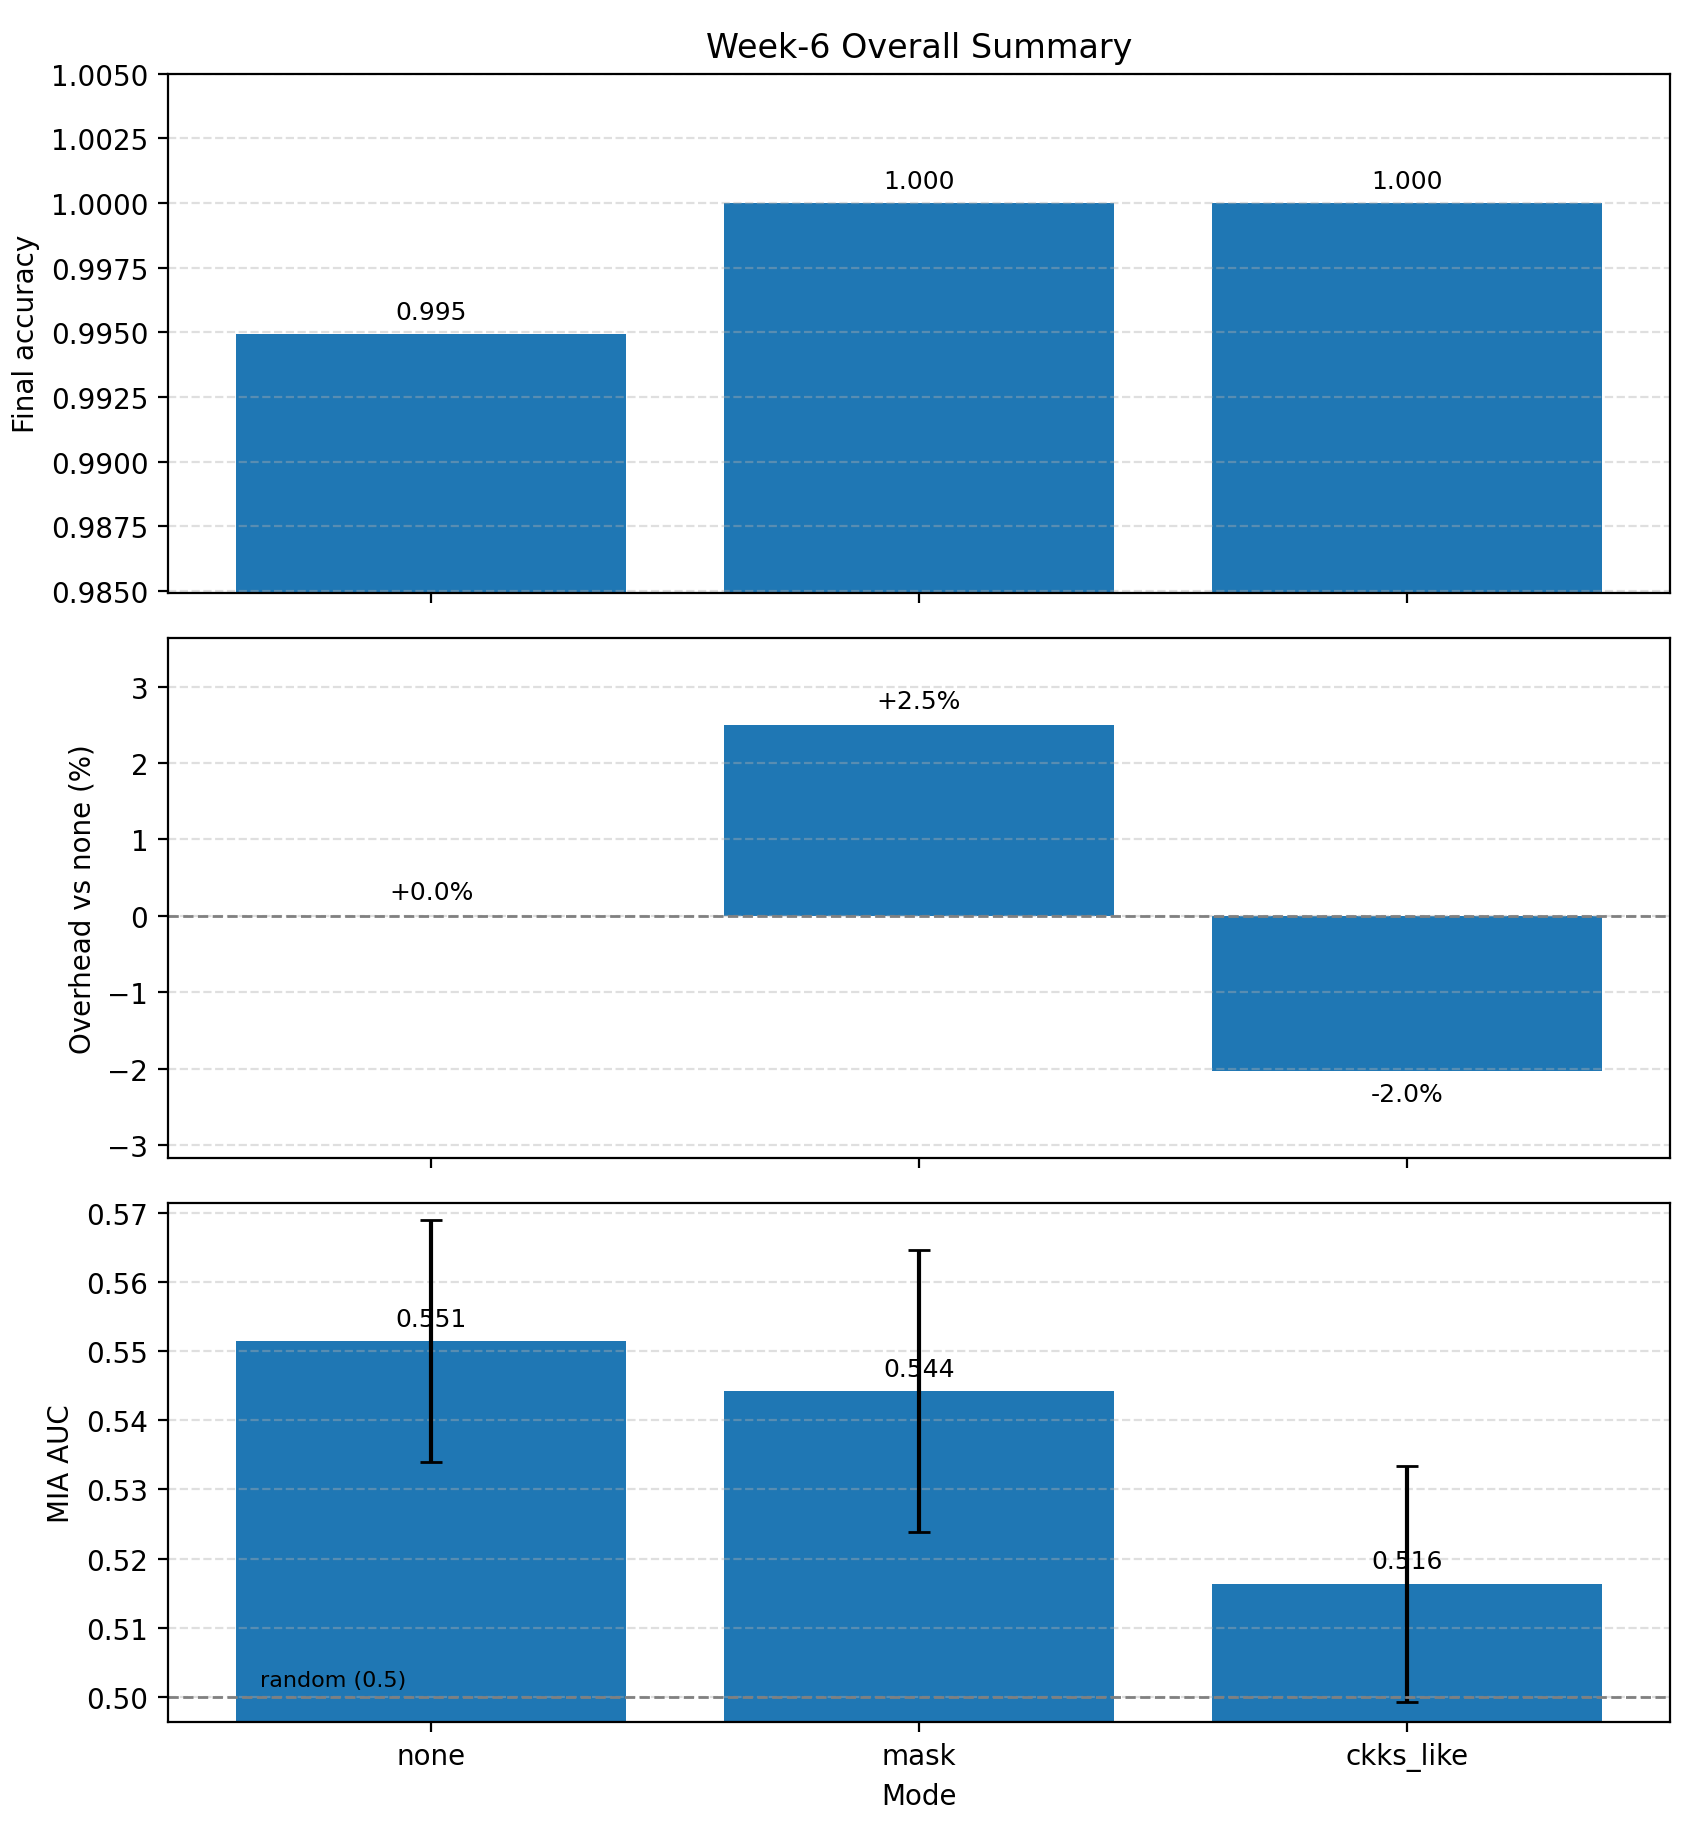

The data file committed next to this chart (first rows):
mode, rounds, final_acc, mean_acc, total_bytes_up, total_bytes_down, avg_bytes_up_per_round, avg_bytes_down_per_round, mean_round_time_s, total_round_time_s, overhead_vs_none, MIA_auc, MIA_attack_acc, MIA_auc_std, MIA_attack_acc_std, mean_train_loss, mean_nontrain_loss
none, 20, 0.9949, 0.8067, 435600, 435600, 21780, 21780, 0.5815, 11.63, 1.0, 0.5514, 0.6912, 0.0175, 0.002218, 0.6546, 0.6873
mask, 20, 1.0, 0.8528, 435600, 435600, 21780, 21780, 0.5961, 11.92, 1.025, 0.5442, 0.6905, 0.02038, 0.002334, 0.6603, 0.6877
ckks_like, 20, 1.0, 0.8202, 435600, 435600, 21780, 21780, 0.5697, 11.39, 0.9797, 0.5163, 0.6905, 0.01703, 0.002472, 0.6869, 0.6924
